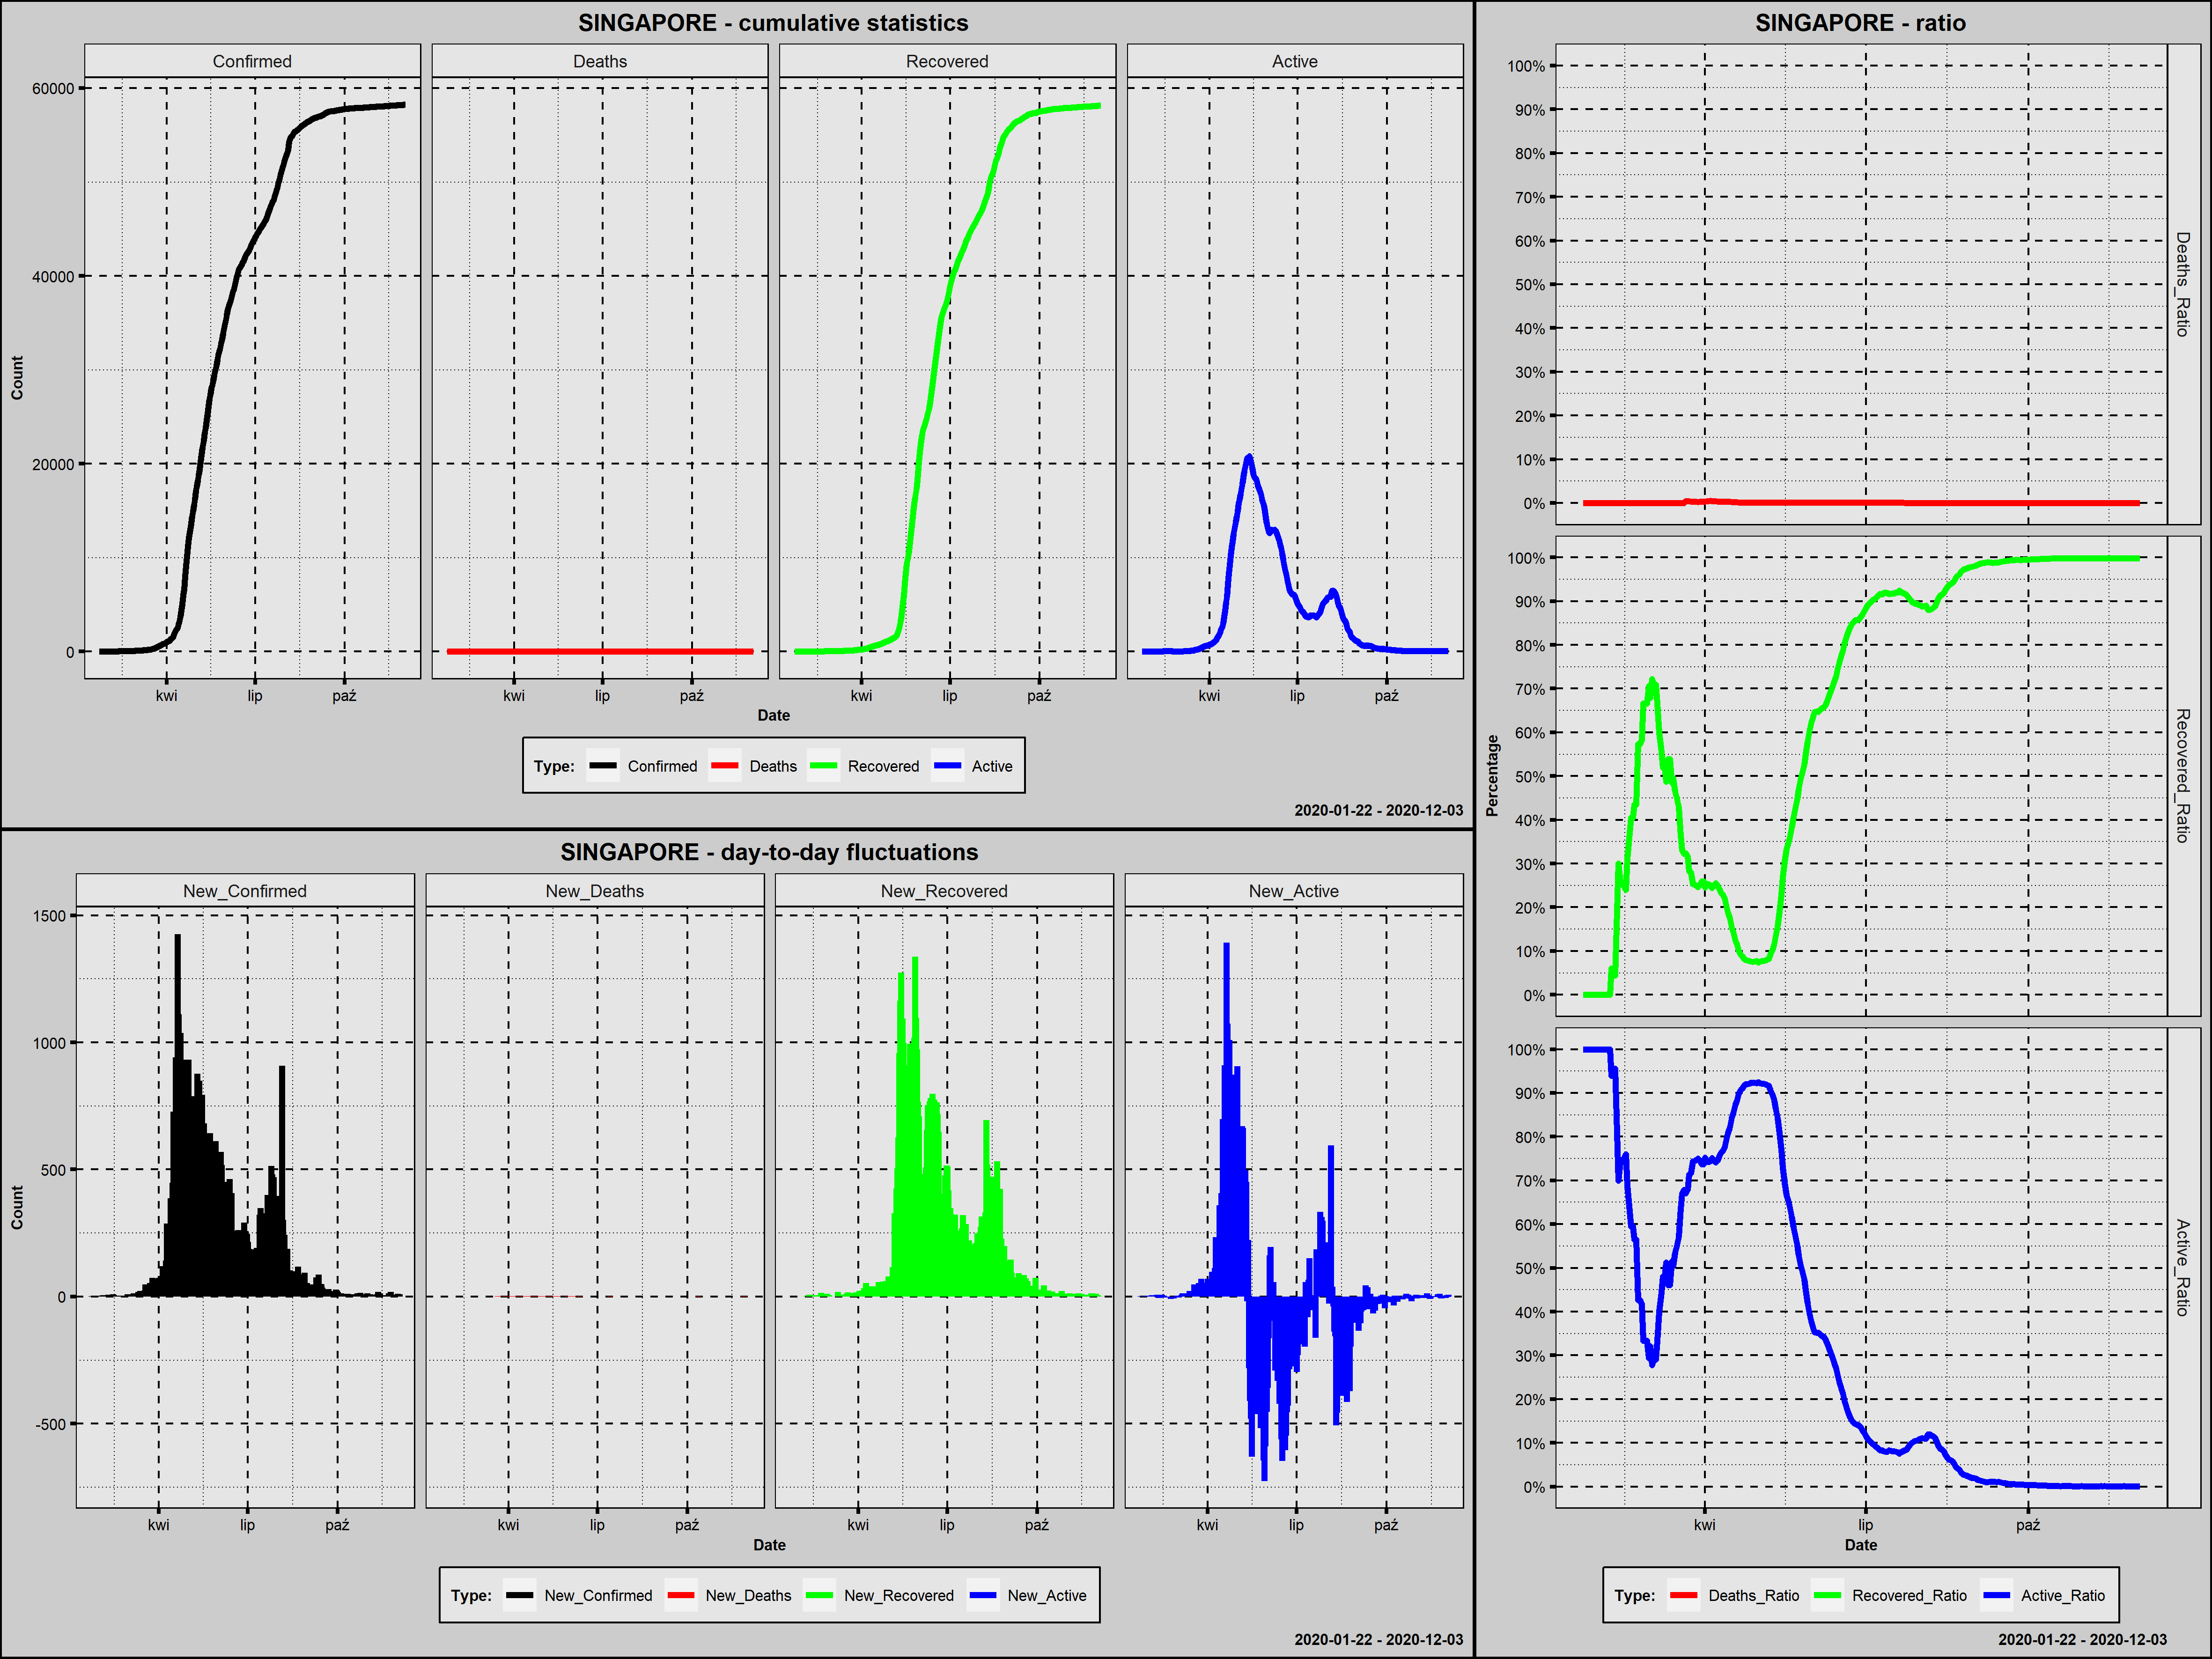

Source data for this figure (header and first rows):
Country; Date; Confirmed; New_Confirmed; Deaths; New_Deaths; Recovered; New_Recovered; Active; New_Active; Year; Month; Day; Week_Day; Deaths_Ratio; Recovered_Ratio; Active_Ratio; 1_Confirmed; 100_Confirmed; New_Confirmed_Rank; New_Deaths_Rank; New_Recovered_Rank; New_Active_Rank
Singapore; 2020-01-23; 1; 1; 0; 0; 0; 0; 1; 1; 2020; styczeń; 23; czwartek; 0,0000; 0,0000; 1,0000; 1; 0; 302,0; 171,5; 296,0; 134,5
Singapore; 2020-01-24; 3; 2; 0; 0; 0; 0; 3; 2; 2020; styczeń; 24; piątek; 0,0000; 0,0000; 1,0000; 2; 0; 293,0; 171,5; 296,0; 126,5
Singapore; 2020-01-25; 3; 0; 0; 0; 0; 0; 3; 0; 2020; styczeń; 25; sobota; 0,0000; 0,0000; 1,0000; 3; 0; 310,5; 171,5; 296,0; 147,5
Singapore; 2020-01-26; 4; 1; 0; 0; 0; 0; 4; 1; 2020; styczeń; 26; niedziela; 0,0000; 0,0000; 1,0000; 4; 0; 302,0; 171,5; 296,0; 134,5
Singapore; 2020-01-27; 5; 1; 0; 0; 0; 0; 5; 1; 2020; styczeń; 27; poniedziałek; 0,0000; 0,0000; 1,0000; 5; 0; 302,0; 171,5; 296,0; 134,5
Singapore; 2020-01-28; 7; 2; 0; 0; 0; 0; 7; 2; 2020; styczeń; 28; wtorek; 0,0000; 0,0000; 1,0000; 6; 0; 293,0; 171,5; 296,0; 126,5
Singapore; 2020-01-29; 7; 0; 0; 0; 0; 0; 7; 0; 2020; styczeń; 29; środa; 0,0000; 0,0000; 1,0000; 7; 0; 310,5; 171,5; 296,0; 147,5
Singapore; 2020-01-30; 10; 3; 0; 0; 0; 0; 10; 3; 2020; styczeń; 30; czwartek; 0,0000; 0,0000; 1,0000; 8; 0; 281,0; 171,5; 296,0; 118,0
Singapore; 2020-01-31; 13; 3; 0; 0; 0; 0; 13; 3; 2020; styczeń; 31; piątek; 0,0000; 0,0000; 1,0000; 9; 0; 281,0; 171,5; 296,0; 118,0
Singapore; 2020-02-01; 16; 3; 0; 0; 0; 0; 16; 3; 2020; luty; 1; sobota; 0,0000; 0,0000; 1,0000; 10; 0; 281,0; 171,5; 296,0; 118,0
Singapore; 2020-02-02; 18; 2; 0; 0; 0; 0; 18; 2; 2020; luty; 2; niedziela; 0,0000; 0,0000; 1,0000; 11; 0; 293,0; 171,5; 296,0; 126,5
Singapore; 2020-02-03; 18; 0; 0; 0; 0; 0; 18; 0; 2020; luty; 3; poniedziałek; 0,0000; 0,0000; 1,0000; 12; 0; 310,5; 171,5; 296,0; 147,5
Singapore; 2020-02-04; 24; 6; 0; 0; 0; 0; 24; 6; 2020; luty; 4; wtorek; 0,0000; 0,0000; 1,0000; 13; 0; 251,0; 171,5; 296,0; 103,0
Singapore; 2020-02-05; 28; 4; 0; 0; 0; 0; 28; 4; 2020; luty; 5; środa; 0,0000; 0,0000; 1,0000; 14; 0; 269,5; 171,5; 296,0; 111,0
Singapore; 2020-02-06; 28; 0; 0; 0; 0; 0; 28; 0; 2020; luty; 6; czwartek; 0,0000; 0,0000; 1,0000; 15; 0; 310,5; 171,5; 296,0; 147,5
Singapore; 2020-02-07; 30; 2; 0; 0; 0; 0; 30; 2; 2020; luty; 7; piątek; 0,0000; 0,0000; 1,0000; 16; 0; 293,0; 171,5; 296,0; 126,5
Singapore; 2020-02-08; 33; 3; 0; 0; 2; 2; 31; 1; 2020; luty; 8; sobota; 0,0000; 0,0606; 0,9394; 17; 0; 281,0; 171,5; 269,5; 134,5
Singapore; 2020-02-09; 40; 7; 0; 0; 2; 0; 38; 7; 2020; luty; 9; niedziela; 0,0000; 0,0500; 0,9500; 18; 0; 242,5; 171,5; 296,0; 98,0
Singapore; 2020-02-10; 45; 5; 0; 0; 2; 0; 43; 5; 2020; luty; 10; poniedziałek; 0,0000; 0,0444; 0,9556; 19; 0; 258,5; 171,5; 296,0; 107,0
Singapore; 2020-02-11; 47; 2; 0; 0; 9; 7; 38; -5; 2020; luty; 11; wtorek; 0,0000; 0,1915; 0,8085; 20; 0; 293,0; 171,5; 236,0; 186,0
Singapore; 2020-02-12; 50; 3; 0; 0; 15; 6; 35; -3; 2020; luty; 12; środa; 0,0000; 0,3000; 0,7000; 21; 0; 281,0; 171,5; 244,0; 175,5
Singapore; 2020-02-13; 58; 8; 0; 0; 15; 0; 43; 8; 2020; luty; 13; czwartek; 0,0000; 0,2586; 0,7414; 22; 0; 233,5; 171,5; 296,0; 93,5
Singapore; 2020-02-14; 67; 9; 0; 0; 17; 2; 50; 7; 2020; luty; 14; piątek; 0,0000; 0,2537; 0,7463; 23; 0; 226,5; 171,5; 269,5; 98,0
Singapore; 2020-02-15; 72; 5; 0; 0; 18; 1; 54; 4; 2020; luty; 15; sobota; 0,0000; 0,2500; 0,7500; 24; 0; 258,5; 171,5; 273,5; 111,0
Singapore; 2020-02-16; 75; 3; 0; 0; 18; 0; 57; 3; 2020; luty; 16; niedziela; 0,0000; 0,2400; 0,7600; 25; 0; 281,0; 171,5; 296,0; 118,0
Singapore; 2020-02-17; 77; 2; 0; 0; 24; 6; 53; -4; 2020; luty; 17; poniedziałek; 0,0000; 0,3117; 0,6883; 26; 0; 293,0; 171,5; 244,0; 181,0
Singapore; 2020-02-18; 81; 4; 0; 0; 29; 5; 52; -1; 2020; luty; 18; wtorek; 0,0000; 0,3580; 0,6420; 27; 0; 269,5; 171,5; 252,5; 159,5
Singapore; 2020-02-19; 84; 3; 0; 0; 34; 5; 50; -2; 2020; luty; 19; środa; 0,0000; 0,4048; 0,5952; 28; 0; 281,0; 171,5; 252,5; 167,5
Singapore; 2020-02-20; 84; 0; 0; 0; 34; 0; 50; 0; 2020; luty; 20; czwartek; 0,0000; 0,4048; 0,5952; 29; 0; 310,5; 171,5; 296,0; 147,5
Singapore; 2020-02-21; 85; 1; 0; 0; 37; 3; 48; -2; 2020; luty; 21; piątek; 0,0000; 0,4353; 0,5647; 30; 0; 302,0; 171,5; 266,0; 167,5
Singapore; 2020-02-22; 85; 0; 0; 0; 37; 0; 48; 0; 2020; luty; 22; sobota; 0,0000; 0,4353; 0,5647; 31; 0; 310,5; 171,5; 296,0; 147,5
Singapore; 2020-02-23; 89; 4; 0; 0; 51; 14; 38; -10; 2020; luty; 23; niedziela; 0,0000; 0,5730; 0,4270; 32; 0; 269,5; 171,5; 196,5; 202,0
Singapore; 2020-02-24; 89; 0; 0; 0; 51; 0; 38; 0; 2020; luty; 24; poniedziałek; 0,0000; 0,5730; 0,4270; 33; 0; 310,5; 171,5; 296,0; 147,5
Singapore; 2020-02-25; 91; 2; 0; 0; 53; 2; 38; 0; 2020; luty; 25; wtorek; 0,0000; 0,5824; 0,4176; 34; 0; 293,0; 171,5; 269,5; 147,5
Singapore; 2020-02-26; 93; 2; 0; 0; 62; 9; 31; -7; 2020; luty; 26; środa; 0,0000; 0,6667; 0,3333; 35; 0; 293,0; 171,5; 224,5; 193,0
Singapore; 2020-02-27; 93; 0; 0; 0; 62; 0; 31; 0; 2020; luty; 27; czwartek; 0,0000; 0,6667; 0,3333; 36; 0; 310,5; 171,5; 296,0; 147,5
Singapore; 2020-02-28; 93; 0; 0; 0; 62; 0; 31; 0; 2020; luty; 28; piątek; 0,0000; 0,6667; 0,3333; 37; 0; 310,5; 171,5; 296,0; 147,5
Singapore; 2020-02-29; 102; 9; 0; 0; 72; 10; 30; -1; 2020; luty; 29; sobota; 0,0000; 0,7059; 0,2941; 38; 1; 226,5; 171,5; 219,5; 159,5
Singapore; 2020-03-01; 106; 4; 0; 0; 72; 0; 34; 4; 2020; marzec; 1; niedziela; 0,0000; 0,6792; 0,3208; 39; 2; 269,5; 171,5; 296,0; 111,0
Singapore; 2020-03-02; 108; 2; 0; 0; 78; 6; 30; -4; 2020; marzec; 2; poniedziałek; 0,0000; 0,7222; 0,2778; 40; 3; 293,0; 171,5; 244,0; 181,0
Singapore; 2020-03-03; 110; 2; 0; 0; 78; 0; 32; 2; 2020; marzec; 3; wtorek; 0,0000; 0,7091; 0,2909; 41; 4; 293,0; 171,5; 296,0; 126,5
Singapore; 2020-03-04; 110; 0; 0; 0; 78; 0; 32; 0; 2020; marzec; 4; środa; 0,0000; 0,7091; 0,2909; 42; 5; 310,5; 171,5; 296,0; 147,5
Singapore; 2020-03-05; 117; 7; 0; 0; 78; 0; 39; 7; 2020; marzec; 5; czwartek; 0,0000; 0,6667; 0,3333; 43; 6; 242,5; 171,5; 296,0; 98,0
Singapore; 2020-03-06; 130; 13; 0; 0; 78; 0; 52; 13; 2020; marzec; 6; piątek; 0,0000; 0,6000; 0,4000; 44; 7; 203,0; 171,5; 296,0; 84,0
Singapore; 2020-03-07; 138; 8; 0; 0; 78; 0; 60; 8; 2020; marzec; 7; sobota; 0,0000; 0,5652; 0,4348; 45; 8; 233,5; 171,5; 296,0; 93,5
Singapore; 2020-03-08; 150; 12; 0; 0; 78; 0; 72; 12; 2020; marzec; 8; niedziela; 0,0000; 0,5200; 0,4800; 46; 9; 207,5; 171,5; 296,0; 86,0
Singapore; 2020-03-09; 150; 0; 0; 0; 78; 0; 72; 0; 2020; marzec; 9; poniedziałek; 0,0000; 0,5200; 0,4800; 47; 10; 310,5; 171,5; 296,0; 147,5
Singapore; 2020-03-10; 160; 10; 0; 0; 78; 0; 82; 10; 2020; marzec; 10; wtorek; 0,0000; 0,4875; 0,5125; 48; 11; 219,0; 171,5; 296,0; 88,5
Singapore; 2020-03-11; 178; 18; 0; 0; 96; 18; 82; 0; 2020; marzec; 11; środa; 0,0000; 0,5393; 0,4607; 49; 12; 193,0; 171,5; 187,5; 147,5
Singapore; 2020-03-12; 178; 0; 0; 0; 96; 0; 82; 0; 2020; marzec; 12; czwartek; 0,0000; 0,5393; 0,4607; 50; 13; 310,5; 171,5; 296,0; 147,5
Singapore; 2020-03-13; 200; 22; 0; 0; 97; 1; 103; 21; 2020; marzec; 13; piątek; 0,0000; 0,4850; 0,5150; 51; 14; 186,5; 171,5; 273,5; 77,0
Singapore; 2020-03-14; 212; 12; 0; 0; 105; 8; 107; 4; 2020; marzec; 14; sobota; 0,0000; 0,4953; 0,5047; 52; 15; 207,5; 171,5; 229,5; 111,0
Singapore; 2020-03-15; 226; 14; 0; 0; 105; 0; 121; 14; 2020; marzec; 15; niedziela; 0,0000; 0,4646; 0,5354; 53; 16; 201,5; 171,5; 296,0; 82,0
Singapore; 2020-03-16; 243; 17; 0; 0; 109; 4; 134; 13; 2020; marzec; 16; poniedziałek; 0,0000; 0,4486; 0,5514; 54; 17; 196,0; 171,5; 260,5; 84,0
Singapore; 2020-03-17; 266; 23; 0; 0; 114; 5; 152; 18; 2020; marzec; 17; wtorek; 0,0000; 0,4286; 0,5714; 55; 18; 184,0; 171,5; 252,5; 81,0
Singapore; 2020-03-18; 313; 47; 0; 0; 114; 0; 199; 47; 2020; marzec; 18; środa; 0,0000; 0,3642; 0,6358; 56; 19; 164,5; 171,5; 296,0; 63,0
Singapore; 2020-03-19; 345; 32; 0; 0; 114; 0; 231; 32; 2020; marzec; 19; czwartek; 0,0000; 0,3304; 0,6696; 57; 20; 178,0; 171,5; 296,0; 72,0
Singapore; 2020-03-20; 385; 40; 0; 0; 124; 10; 261; 30; 2020; marzec; 20; piątek; 0,0000; 0,3221; 0,6779; 58; 21; 172,5; 171,5; 219,5; 73,0
Singapore; 2020-03-21; 432; 47; 2; 2; 140; 16; 290; 29; 2020; marzec; 21; sobota; 0,0046; 0,3241; 0,6713; 59; 22; 164,5; 2,0; 190,0; 74,0
Singapore; 2020-03-22; 455; 23; 2; 0; 144; 4; 309; 19; 2020; marzec; 22; niedziela; 0,0044; 0,3165; 0,6791; 60; 23; 184,0; 171,5; 260,5; 79,5
... 256 more rows
